6-way image classification set "dataset" from GitHub (JuanFe202122431/Miniproyecto3); label vocabulary: odocoileus hemionus, otospermophilus beecheyi, otospermophilus variegatus, phoca vitulina, sciurus niger, sylvilagus audubonii.

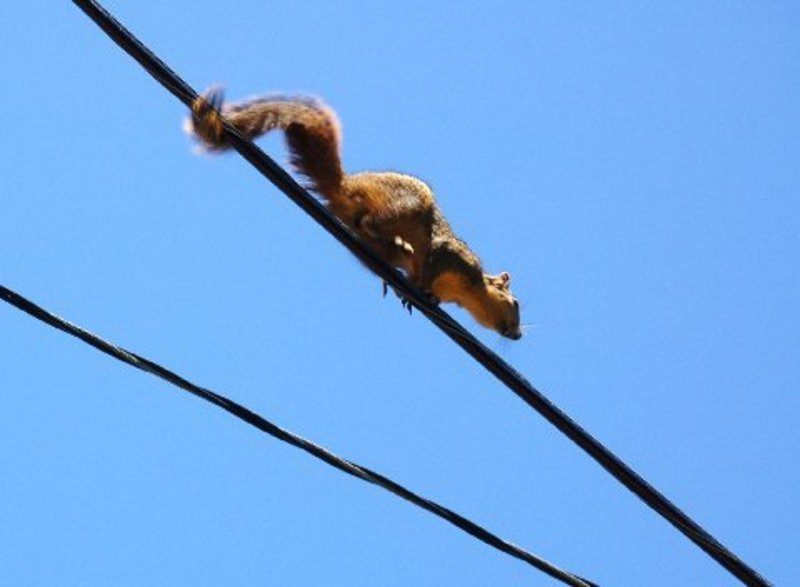
Label: sciurus niger

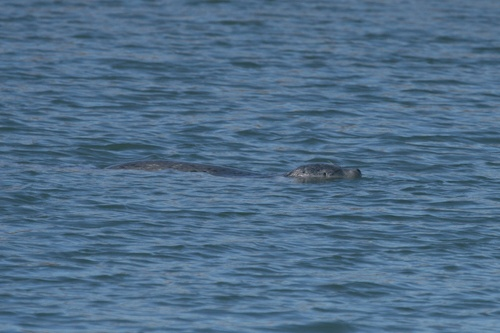
Label: phoca vitulina

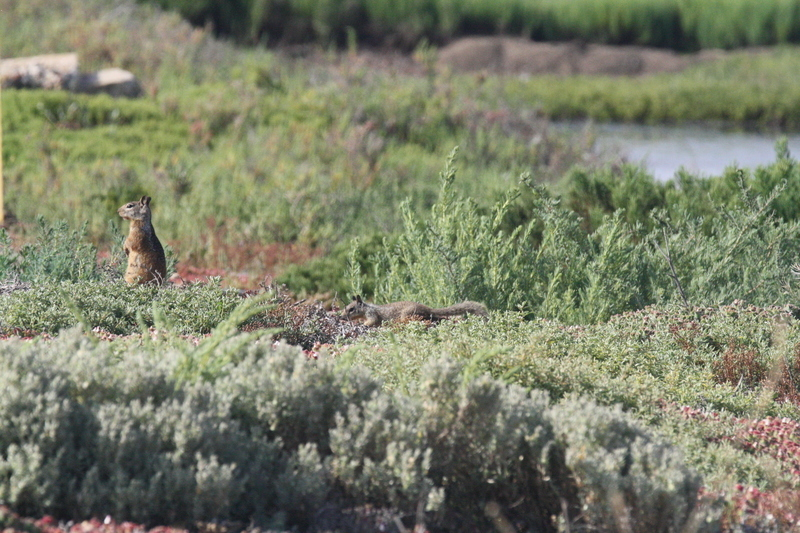
Label: otospermophilus beecheyi

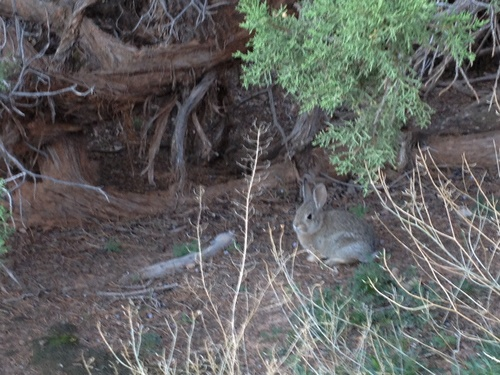
Label: sylvilagus audubonii

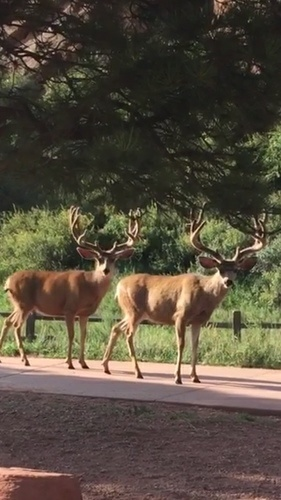
Label: odocoileus hemionus

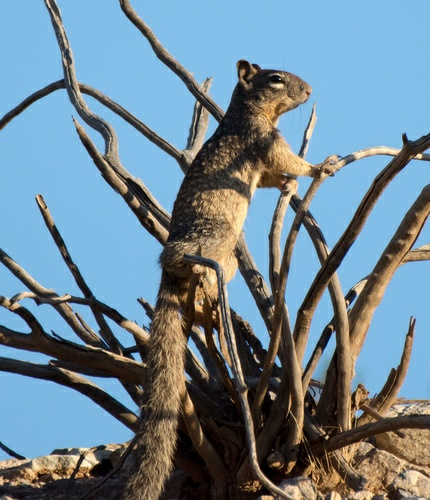
Label: otospermophilus variegatus
